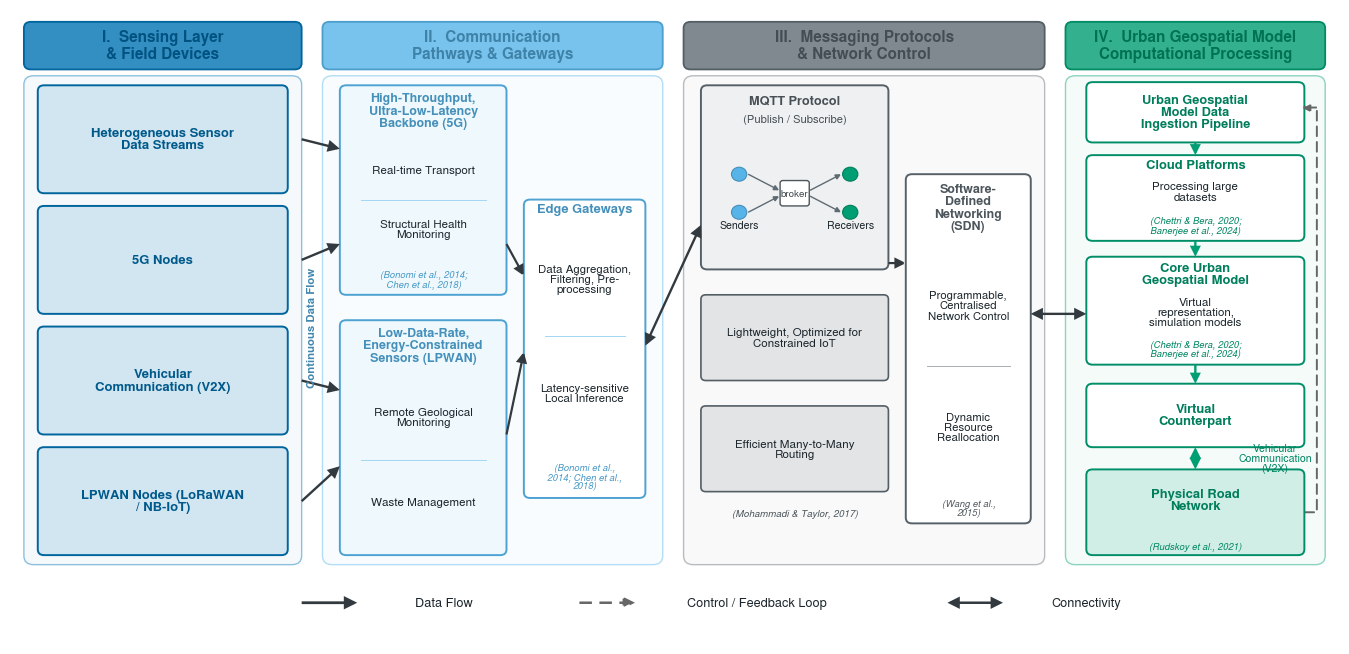

The script that saved this image:
#!/usr/bin/env python3
"""
Figure 9 - Layered communication architecture for urban geospatial model sensing,
transmission, and processing.

Four-stage horizontal architecture (sensing -> communication/gateways ->
messaging/network control -> urban geospatial model computational processing) drawn as a clean,
icon-free block diagram: Nimbus Sans typography, an Okabe-Ito colour-blind-safe
stage palette, non-overlapping text, and a compact, content-filled layout.
Citations are shown in the author-year form printed from references.bib.

Outputs:
    Figure_09.png  (600 dpi)   Figure_09.pdf  (vector)
Needs:  matplotlib (Nimbus Sans, with a system sans-serif fallback).
"""
import textwrap
import matplotlib
matplotlib.use("Agg")
import matplotlib.pyplot as plt
from matplotlib.patches import FancyBboxPatch, FancyArrowPatch, Circle
from matplotlib.font_manager import findfont, FontProperties
from matplotlib.colors import to_rgb

plt.rcParams.update({
    "font.family": "sans-serif",
    "font.sans-serif": ["Nimbus Sans", "Helvetica", "Arial"],
    "pdf.fonttype": 42, "ps.fonttype": 42,
})
_fp = FontProperties(family=plt.rcParams["font.sans-serif"])
assert "dejavu" not in findfont(_fp).lower(), "Nimbus Sans missing (DejaVu fallback)"

BLUE = "#0072B2"; SKY = "#56B4E9"; SLATE = "#5f6b73"; GREEN = "#009E73"
INK = "#1c262c"; FLOW = "#333a3f"; FB = "#666666"

def mix(c, o, t):
    a, b = to_rgb(c), to_rgb(o)
    return tuple(a[i] + (b[i] - a[i]) * t for i in range(3))
def tint(c, t):  return mix(c, "#ffffff", t)
def shade(c, t): return mix(c, "#000000", t)

# compressed height; x-extent kept fixed so the 4-column layout is unchanged
FW, FH = 13.4, 6.4
fig, ax = plt.subplots(figsize=(FW, FH))
XMAX = 191.42857
ax.set_xlim(0, XMAX); ax.set_ylim(0, 100); ax.axis("off")

C_EDGE  = "(Bonomi et al., 2014; Chen et al., 2018)"
C_MQTT  = "(Mohammadi & Taylor, 2017)"
C_SDN   = "(Wang et al., 2015)"
C_CLOUD = "(Chettri & Bera, 2020; Banerjee et al., 2024)"
C_ROAD  = "(Rudskoy et al., 2021)"

R = {}
def put(n, x, y, w, h): R[n] = (x, y, w, h); return R[n]
def L(n):  return R[n][0]
def Rt(n): return R[n][0] + R[n][2]
def B(n):  return R[n][1]
def T(n):  return R[n][1] + R[n][3]
def CX(n): return R[n][0] + R[n][2] / 2
def CY(n): return R[n][1] + R[n][3] / 2

def rbox(x, y, w, h, fc, ec, lw=1.3, rs=1.0, ls="-", z=2):
    ax.add_patch(FancyBboxPatch((x, y), w, h,
                 boxstyle=f"round,pad=0,rounding_size={rs}",
                 fc=fc, ec=ec, lw=lw, linestyle=ls, zorder=z))
def arrow(x0, y0, x1, y1, color=FLOW, lw=1.6, ls="-", ms=14, style="-|>", z=6):
    ax.add_patch(FancyArrowPatch((x0, y0), (x1, y1), arrowstyle=style,
                 mutation_scale=ms, lw=lw, color=color, linestyle=ls,
                 zorder=z, shrinkA=0, shrinkB=0, joinstyle="miter", capstyle="butt"))
def ctext(cx, y, s, fs, color=INK, bold=False, style="normal", z=7):
    ax.text(cx, y, s, ha="center", va="center", fontsize=fs, color=color,
            fontweight="bold" if bold else "normal", style=style,
            zorder=z, linespacing=1.03)
def sepline(x, w, y, color):
    ax.plot([x + 3, x + w - 3], [y, y], color=tint(color, 0.45), lw=0.7, zorder=5)

def titled(name, color, title, lines=None, cite=None, title_fs=9.3, body_fs=8.4,
           twrap=22, bwrap=24, cwrap=30, fill=None, seps=True):
    x, y, w, h = R[name]
    rbox(x, y, w, h, fill or tint(color, 0.9), shade(color, 0.1), lw=1.4, rs=0.9, z=4)
    cx = x + w / 2
    tt = "\n".join(textwrap.wrap(title, twrap)); ntl = tt.count("\n") + 1
    cite_cy = None; cite_top = y + 1.2
    if cite:
        ct = "\n".join(textwrap.wrap(cite, cwrap)); ncl = ct.count("\n") + 1
        cite_cy = y + 1.4 + (ncl - 1) * 1.0
        cite_top = cite_cy + (ncl - 1) * 1.0 + 1.7
    if lines:
        title_cy = y + h - 1.5 - (ntl - 1) * 1.25
        ctext(cx, title_cy, tt, title_fs, color=shade(color, 0.2), bold=True)
        region_top = title_cy - (ntl - 1) * 1.25 - 2.1
        region_bot = cite_top + 0.5
        n = len(lines); slot = (region_top - region_bot) / n
        for i, ln in enumerate(lines):
            wl = "\n".join(textwrap.wrap(ln, bwrap))
            ctext(cx, region_top - slot * (i + 0.5), wl, body_fs, color=INK)
            if seps and i > 0:
                sepline(x, w, region_top - slot * i, color)
    elif cite:
        ctext(cx, y + h * 0.55 + 1.2, tt, title_fs, color=shade(color, 0.2), bold=True)
    else:
        ctext(cx, y + h / 2, tt, title_fs, color=shade(color, 0.2), bold=True)
    if cite:
        ctext(cx, cite_cy, ct, 6.8, color=shade(color, 0.15), style="italic")

# ---- headers + panels ----
COLS = {
    "I":   (2.0, 40.0, BLUE,  "I.  Sensing Layer\n& Field Devices"),
    "II":  (45.0, 49.0, SKY,  "II.  Communication\nPathways & Gateways"),
    "III": (97.0, 52.0, SLATE, "III.  Messaging Protocols\n& Network Control"),
    "IV":  (152.0, 37.4, GREEN, "IV.  Urban Geospatial Model\nComputational Processing"),
}
HB, HH, PT, PB = 90.5, 7.5, 89.5, 12.5
for x0, w, col, title in COLS.values():
    rbox(x0, PB, w, PT - PB, tint(col, 0.96), tint(col, 0.55), lw=1.0, rs=1.4, z=1)
    rbox(x0, HB, w, HH, tint(col, 0.20), shade(col, 0.12), lw=1.3, rs=1.0, z=3)
    ctext(x0 + w / 2, HB + HH / 2, title, 11.0, color=shade(col, 0.28), bold=True)

# ---- Column I ----
xI, wI = 2.0, 40.0; cI = xI + wI / 2
for y0, lab in [(71, "Heterogeneous Sensor Data Streams"), (52, "5G Nodes"),
                (33, "Vehicular Communication (V2X)"), (14, "LPWAN Nodes (LoRaWAN / NB-IoT)")]:
    put("I" + str(y0), xI + 2, y0, wI - 4, 17)
    rbox(xI + 2, y0, wI - 4, 17, tint(BLUE, 0.82), shade(BLUE, 0.12), lw=1.4, rs=0.9, z=4)
    ctext(cI, y0 + 8.5, "\n".join(textwrap.wrap(lab, 20)), 9.4, color=shade(BLUE, 0.22), bold=True)

# ---- Column II ----
put("BB", 47.5, 55, 24, 33)
put("LP", 47.5, 14, 24, 37)
put("EG", 74.0, 23, 17.5, 47)
titled("BB", SKY, "High-Throughput, Ultra-Low-Latency Backbone (5G)",
       ["Real-time Transport", "Structural Health Monitoring"], C_EDGE,
       title_fs=9.0, body_fs=8.4, twrap=20, bwrap=20, cwrap=24)
titled("LP", SKY, "Low-Data-Rate, Energy-Constrained Sensors (LPWAN)",
       ["Remote Geological Monitoring", "Waste Management"], None,
       title_fs=9.0, body_fs=8.4, twrap=20, bwrap=20)
titled("EG", SKY, "Edge Gateways",
       ["Data Aggregation, Filtering, Pre-processing", "Latency-sensitive Local Inference"],
       C_EDGE, title_fs=9.3, body_fs=8.3, twrap=14, bwrap=17, cwrap=18, fill="white")

# ---- Column III ----
put("MQ", 99.5, 59, 27, 29)
put("LW", 99.5, 41.5, 27, 13.5)
put("MM", 99.5, 24.0, 27, 13.5)
put("SDN", 129.0, 19, 18, 55)
mqx, mqw = 99.5, 27
rbox(mqx, 59, mqw, 29, tint(SLATE, 0.9), shade(SLATE, 0.1), lw=1.4, rs=0.9, z=4)
ctext(mqx + mqw / 2, 85.6, "MQTT Protocol", 9.2, color=shade(SLATE, 0.25), bold=True)
ctext(mqx + mqw / 2, 82.6, "(Publish / Subscribe)", 8.1, color=shade(SLATE, 0.25))
sxa, rxa, ymid = mqx + 5.5, mqx + mqw - 5.5, 71.0; bxc = (sxa + rxa) / 2
for dy in (3.0, -3.0):
    ax.add_patch(Circle((sxa, ymid + dy), 1.1, fc=SKY, ec=shade(SKY, 0.2), lw=0.8, zorder=6))
    ax.add_patch(Circle((rxa, ymid + dy), 1.1, fc=GREEN, ec=shade(GREEN, 0.2), lw=0.8, zorder=6))
    arrow(sxa + 1.3, ymid + dy, bxc - 2.2, ymid + dy * 0.15, color=SLATE, lw=1.0, ms=8)
    arrow(bxc + 2.2, ymid + dy * 0.15, rxa - 1.3, ymid + dy, color=SLATE, lw=1.0, ms=8)
rbox(bxc - 2.1, ymid - 2.0, 4.2, 4.0, "white", shade(SLATE, 0.2), lw=1.0, rs=0.4, z=6)
ctext(bxc, ymid, "broker", 7.0, color=shade(SLATE, 0.3))
ctext(sxa, ymid - 5.0, "Senders", 7.6, color=INK); ctext(rxa, ymid - 5.0, "Receivers", 7.6, color=INK)
for nm, lab in [("LW", "Lightweight, Optimized for Constrained IoT"),
                ("MM", "Efficient Many-to-Many Routing")]:
    x, y, w, h = R[nm]
    rbox(x, y, w, h, tint(SLATE, 0.82), shade(SLATE, 0.12), lw=1.2, rs=0.7, z=4)
    ctext(x + w / 2, y + h / 2, "\n".join(textwrap.wrap(lab, 26)), 8.4, color=INK)
ctext(mqx + mqw / 2, 20.5, C_MQTT, 7.0, color=shade(SLATE, 0.2), style="italic")
titled("SDN", SLATE, "Software-Defined Networking (SDN)",
       ["Programmable, Centralised Network Control", "Dynamic Resource Reallocation"],
       C_SDN, title_fs=9.0, body_fs=8.2, twrap=13, bwrap=15, cwrap=18, fill="white")

# ---- Column IV ----
put("ING", 155.0, 79.0, 31.4, 9.5)
put("CLD", 155.0, 63.5, 31.4, 13.5)
put("CORE", 155.0, 44.0, 31.4, 17.0)
put("VC", 155.0, 31.0, 31.4, 10.0)
put("PRN", 155.0, 14.0, 31.4, 13.5)
cIV = 155.0 + 31.4 / 2
titled("ING", GREEN, "Urban Geospatial Model Data Ingestion Pipeline", None, None, title_fs=9.2, twrap=18, fill="white")
titled("CLD", GREEN, "Cloud Platforms", ["Processing large datasets"], C_CLOUD,
       title_fs=9.3, body_fs=8.3, twrap=18, bwrap=20, cwrap=30, fill="white")
titled("CORE", GREEN, "Core Urban Geospatial Model", ["Virtual representation, simulation models"],
       C_CLOUD, title_fs=9.3, body_fs=8.3, twrap=16, bwrap=20, cwrap=30, fill="white")
titled("VC", GREEN, "Virtual Counterpart", None, None, title_fs=9.3, twrap=18, fill="white")
titled("PRN", GREEN, "Physical Road Network", None, C_ROAD, title_fs=9.3, twrap=16,
       cwrap=24, fill=tint(GREEN, 0.82))
arrow(cIV, B("ING"), cIV, T("CLD"), color=GREEN, lw=1.7, ms=13)
arrow(cIV, B("CLD"), cIV, T("CORE"), color=GREEN, lw=1.7, ms=13)
arrow(cIV, B("CORE"), cIV, T("VC"), color=GREEN, lw=1.7, ms=13)
arrow(cIV, B("VC"), cIV, T("PRN"), color=GREEN, lw=1.7, ms=14, style="<|-|>")
ctext(cIV + 11.5, (B("VC") + T("PRN")) / 2, "Vehicular\nCommunication\n(V2X)", 7.6, color=shade(GREEN, 0.15))
fbx = 152.0 + 37.4 - 1.2
ax.add_patch(FancyArrowPatch((Rt("PRN") - 0.4, CY("PRN")), (fbx, CY("PRN")), arrowstyle="-",
             lw=1.4, color=FB, linestyle=(0, (5, 3)), zorder=3))
ax.add_patch(FancyArrowPatch((fbx, CY("PRN")), (fbx, T("ING") - 4.0), arrowstyle="-",
             lw=1.4, color=FB, linestyle=(0, (5, 3)), zorder=3))
arrow(fbx, T("ING") - 4.0, Rt("ING") - 0.4, T("ING") - 4.0, color=FB, lw=1.4, ls=(0, (5, 3)), ms=12)

# ---- inter-column flows ----
arrow(42, 79.5, L("BB"), 78, color=FLOW, lw=1.7, ms=15)
arrow(42, 60.5, L("BB"), 63, color=FLOW, lw=1.7, ms=15)
arrow(42, 41.5, L("LP"), 40, color=FLOW, lw=1.7, ms=15)
arrow(42, 22.5, L("LP"), 28, color=FLOW, lw=1.7, ms=15)
ax.text(43.5, 50, "Continuous Data Flow", rotation=90, ha="center", va="center",
        fontsize=8.2, color=shade(SKY, 0.25), fontweight="bold", zorder=7)
arrow(Rt("BB"), 63, L("EG"), 58, color=FLOW, lw=1.6, ms=14)
arrow(Rt("LP"), 33, L("EG"), 46, color=FLOW, lw=1.6, ms=14)
arrow(Rt("EG"), 47, L("MQ"), 66, color=FLOW, lw=1.7, ms=15, style="<|-|>")
arrow(Rt("MQ"), 60, L("SDN"), 60, color=FLOW, lw=1.6, ms=14)
arrow(Rt("SDN"), 52, L("CORE"), 52, color=FLOW, lw=1.7, ms=15, style="<|-|>")

# ---- legend ----
ly = 6.5
arrow(42.0, ly, 50.0, ly, color=FLOW, lw=2.0, ms=16); ctext(62.5, ly, "Data Flow", 9.2, color=INK)
arrow(82.0, ly, 90.0, ly, color=FB, lw=1.8, ls=(0, (5, 3)), ms=15)
ctext(107.5, ly, "Control / Feedback Loop", 9.2, color=INK)
arrow(135.0, ly, 143.0, ly, color=FLOW, lw=1.8, ms=15, style="<|-|>")
ctext(155.0, ly, "Connectivity", 9.2, color=INK)

plt.subplots_adjust(left=0.004, right=0.996, top=0.996, bottom=0.004)
fig.savefig("Figure_09.png", dpi=600, bbox_inches="tight", facecolor="white")
fig.savefig("Figure_09.pdf", bbox_inches="tight", facecolor="white")
print("wrote Figure_09.png (600 dpi) + Figure_09.pdf")
